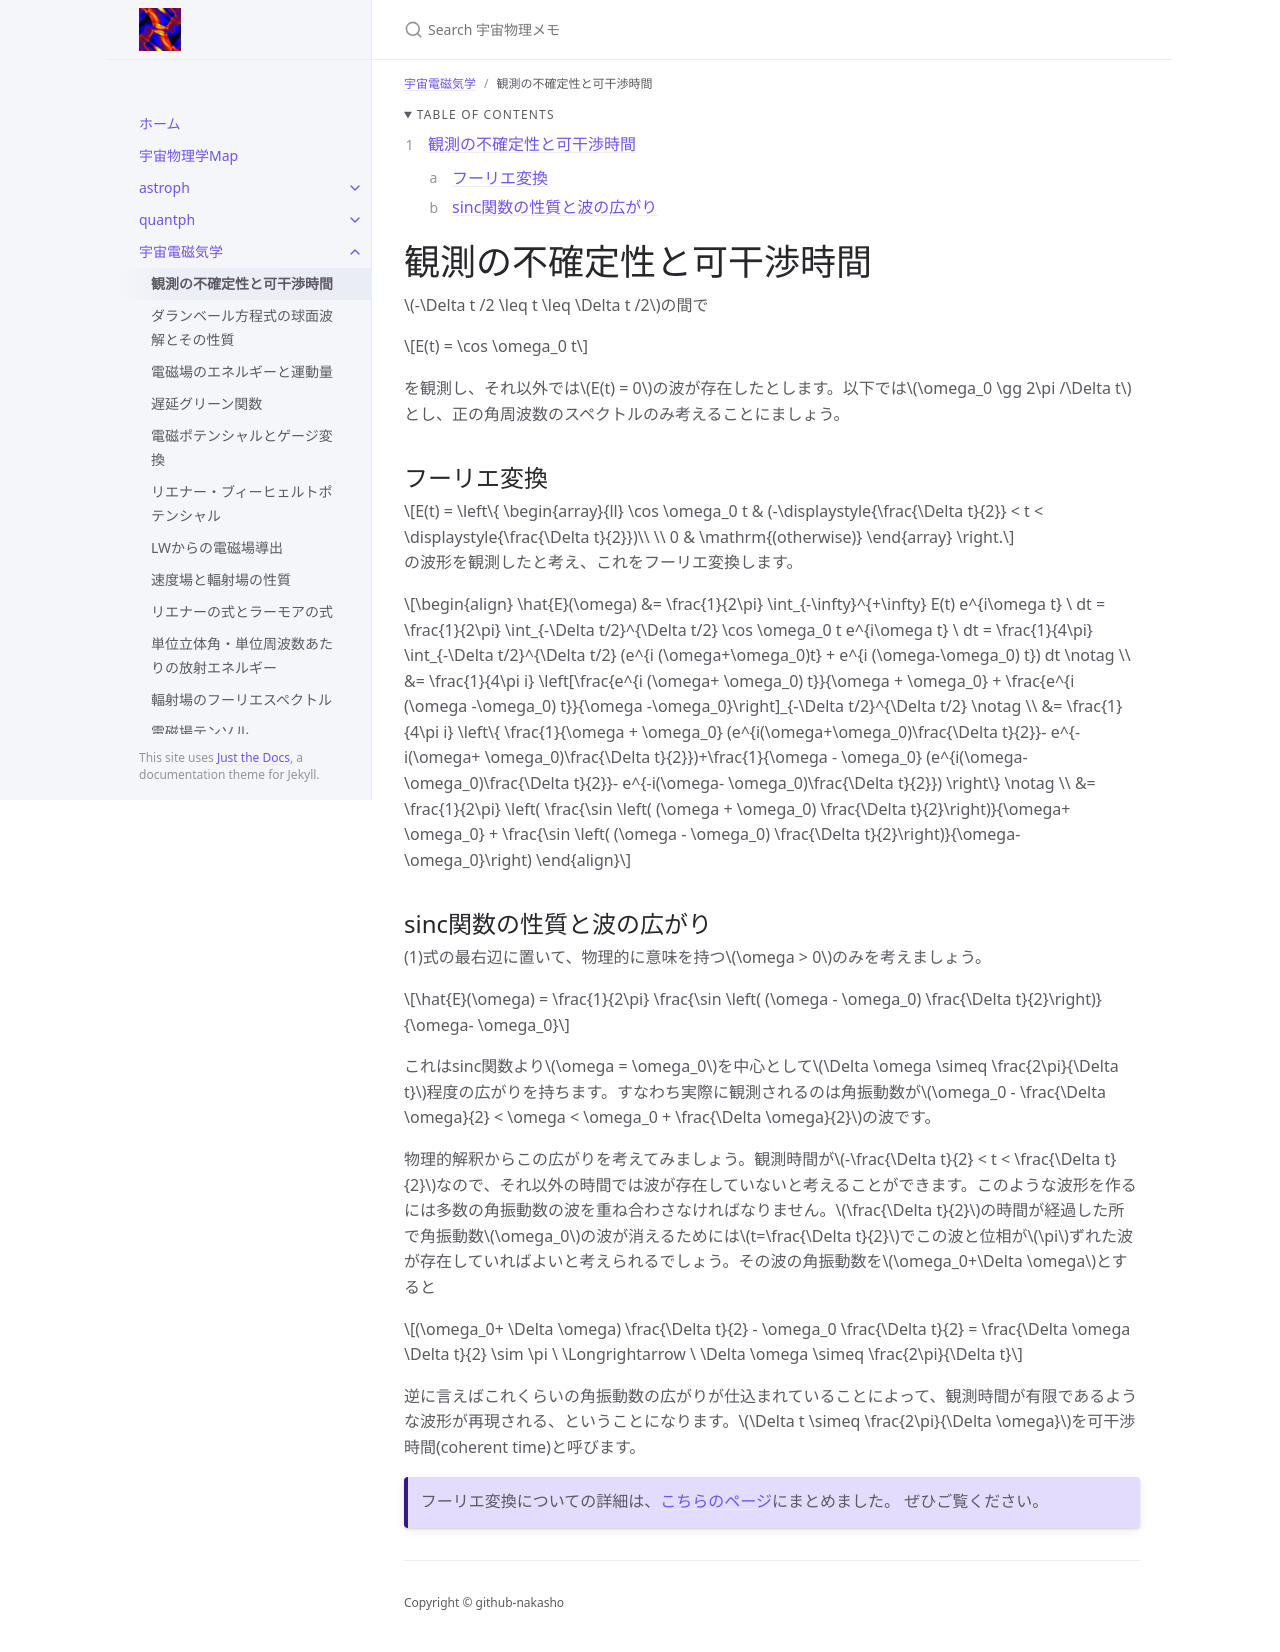

repository: github-nakasho/github-nakasho.github.io · page: astroelec/coherent_time.html · generator: jekyll

---
layout: default
title: 観測の不確定性と可干渉時間
parent: 宇宙電磁気学
math: mathjax3
permalink: /astroelec/coherent_time
nav_order: 1
---

{: .no_toc }

<details open markdown="block">
  <summary>
    Table of contents
  </summary>
  {: .text-delta }
1. TOC
{:toc}
</details>

{% include adsense.html %} 

# 観測の不確定性と可干渉時間

$$-\Delta t /2 \leq t \leq \Delta t /2$$の間で

$$
E(t) = \cos \omega_0 t
$$

を観測し、それ以外では$$E(t) = 0$$の波が存在したとします。以下では$$\omega_0 \gg 2\pi /\Delta t$$とし、正の角周波数のスペクトルのみ考えることにましょう。

## フーリエ変換

$$
E(t) = \left\{
\begin{array}{ll}
\cos \omega_0 t & (-\displaystyle{\frac{\Delta t}{2}} < t < \displaystyle{\frac{\Delta t}{2}})\\
\\
0 & \mathrm{(otherwise)}
\end{array} \right.
$$

の波形を観測したと考え、これをフーリエ変換します。

$$
\begin{align}
\hat{E}(\omega) 
&= \frac{1}{2\pi} \int_{-\infty}^{+\infty} E(t) e^{i\omega t} \ dt 
= \frac{1}{2\pi} \int_{-\Delta t/2}^{\Delta t/2} \cos \omega_0 t e^{i\omega t} \ dt
= \frac{1}{4\pi} \int_{-\Delta t/2}^{\Delta t/2} (e^{i (\omega+\omega_0)t} + e^{i (\omega-\omega_0) t}) dt \notag \\
&= \frac{1}{4\pi i} \left[\frac{e^{i (\omega+ \omega_0) t}}{\omega + \omega_0} + \frac{e^{i (\omega -\omega_0) t}}{\omega -\omega_0}\right]_{-\Delta t/2}^{\Delta t/2} \notag \\
&= \frac{1}{4\pi i} \left\{ \frac{1}{\omega + \omega_0} (e^{i(\omega+\omega_0)\frac{\Delta t}{2}}- e^{-i(\omega+ \omega_0)\frac{\Delta t}{2}})+\frac{1}{\omega - \omega_0} (e^{i(\omega-\omega_0)\frac{\Delta t}{2}}- e^{-i(\omega- \omega_0)\frac{\Delta t}{2}}) \right\} \notag \\
&= \frac{1}{2\pi} \left( \frac{\sin \left( (\omega + \omega_0) \frac{\Delta t}{2}\right)}{\omega+ \omega_0} + \frac{\sin \left( (\omega - \omega_0) \frac{\Delta t}{2}\right)}{\omega- \omega_0}\right)
\end{align}
$$

## sinc関数の性質と波の広がり

(1)式の最右辺に置いて、物理的に意味を持つ$$\omega > 0$$のみを考えましょう。

$$
\hat{E}(\omega) = \frac{1}{2\pi} \frac{\sin \left( (\omega - \omega_0) \frac{\Delta t}{2}\right)}{\omega- \omega_0}
$$

これはsinc関数より$$\omega = \omega_0$$を中心として$$\Delta \omega \simeq \frac{2\pi}{\Delta t}$$程度の広がりを持ちます。すなわち実際に観測されるのは角振動数が$$\omega_0 - \frac{\Delta \omega}{2} < \omega < \omega_0 + \frac{\Delta \omega}{2}$$の波です。

物理的解釈からこの広がりを考えてみましょう。観測時間が$$-\frac{\Delta t}{2} < t < \frac{\Delta t}{2}$$なので、それ以外の時間では波が存在していないと考えることができます。このような波形を作るには多数の角振動数の波を重ね合わさなければなりません。$$\frac{\Delta t}{2}$$の時間が経過した所で角振動数$$\omega_0$$の波が消えるためには$$t=\frac{\Delta t}{2}$$でこの波と位相が$$\pi$$ずれた波が存在していればよいと考えられるでしょう。その波の角振動数を$$\omega_0+\Delta \omega$$とすると

$$
(\omega_0+ \Delta \omega) \frac{\Delta t}{2} - \omega_0 \frac{\Delta t}{2} 
= \frac{\Delta \omega \Delta t}{2} \sim \pi 
\ \Longrightarrow \ \Delta \omega \simeq \frac{2\pi}{\Delta t}
$$

逆に言えばこれくらいの角振動数の広がりが仕込まれていることによって、観測時間が有限であるような波形が再現される、ということになります。$$\Delta t \simeq \frac{2\pi}{\Delta \omega}$$を可干渉時間(coherent time)と呼びます。

{% include adsense.html %} 
